pico-8 play session: mixed d-pad (fixed 12-tick cycle), after a click and taps of 🅾, ❎, 🅾+❎, 🅾 in the second before t = 0

[t = 1 s] mixed d-pad (1.2s cycle ×~1): → ← ↑ ↓ + 🅾/❎ taps, ~1s
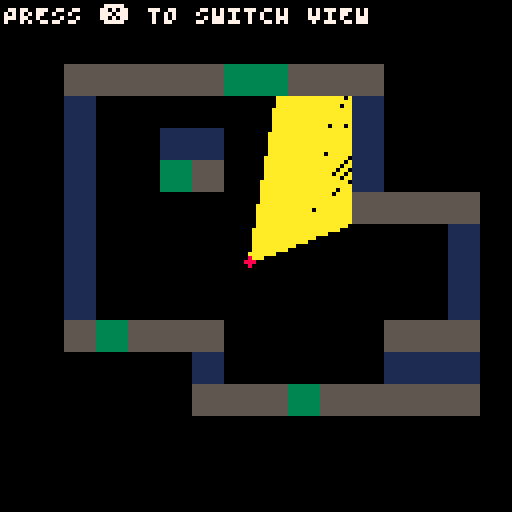
[t = 2 s] mixed d-pad (1.2s cycle ×~1): → ← ↑ ↓ + 🅾/❎ taps, ~2s
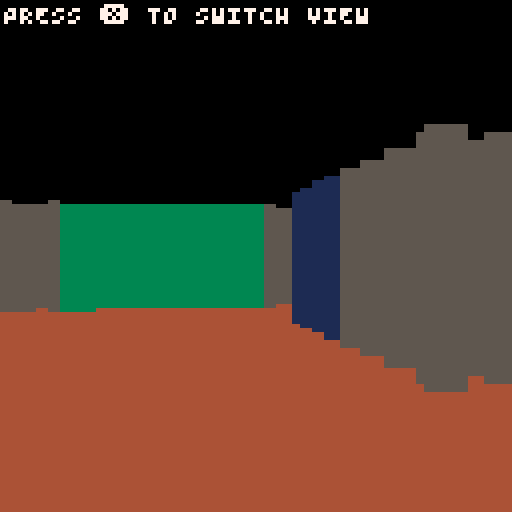
[t = 4 s] mixed d-pad (1.2s cycle ×~3): → ← ↑ ↓ + 🅾/❎ taps, ~4s
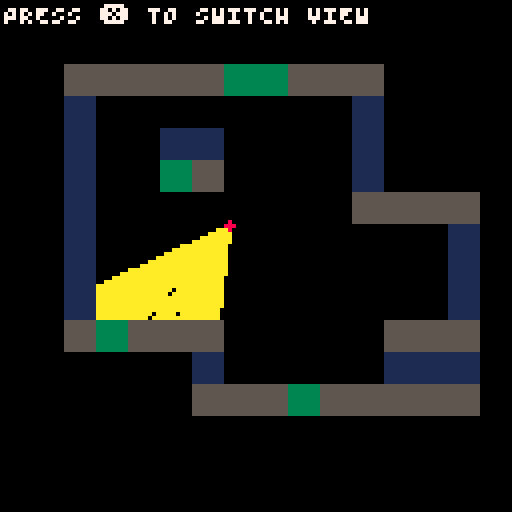
[t = 6 s] mixed d-pad (1.2s cycle ×~5): → ← ↑ ↓ + 🅾/❎ taps, ~6s
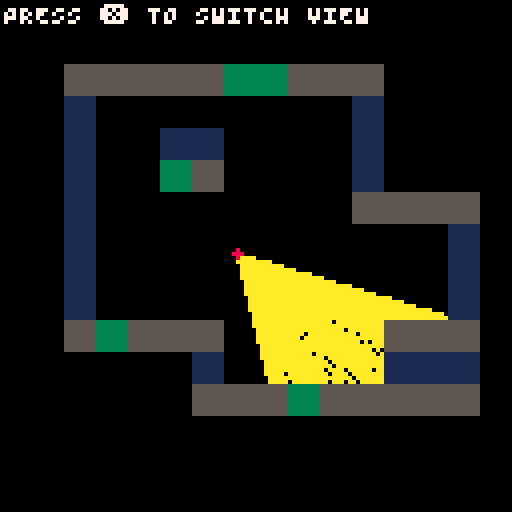
[t = 8 s] mixed d-pad (1.2s cycle ×~6): → ← ↑ ↓ + 🅾/❎ taps, ~8s
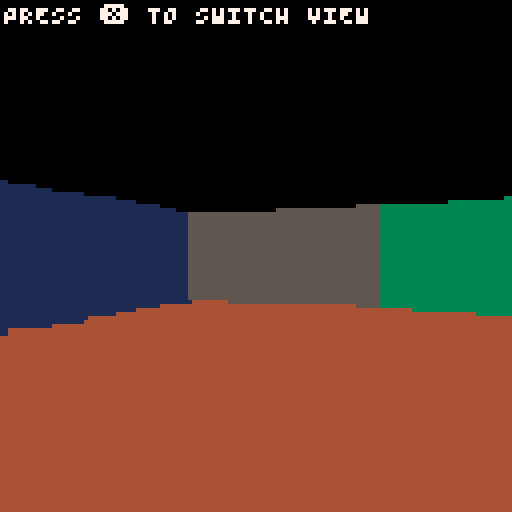

pico-8 cartridge
version 43
__lua__
function dist(o1,o2) 
 return sqrt((o1.x - o2.x )^2 + (o1.y - o2.y)^2 )
end

function get_sprite_pixel(s, px, py)
 local sx = (s % 16) * 8 + px
 local sy = flr(s / 16) * 8 + py
 return sget(sx, sy)
end

function create_ray(x,y,angle)
	local i=0
 ray={x1=x,y1=y,angle=angle}
 while (i<127) do
  i+=1
  ray.x1+=cos(ray.angle)*2
  ray.y1+=sin(ray.angle)*2
  local tile=mget(ray.x1/8,ray.y1/8)
  if fget(flr(tile),0) then
  	return {ray.x1,
  									ray.y1,
  									tile,
											get_sprite_pixel(tile,1,1),
  									}		
  end
 end
 return {0,0}
end

function _init()
 p={x=64,y=64,dir=0,spd=1}
 rays={}
 view=true
 maxrays=127
 fov=1/6
 steps=fov/maxrays
 
 for i=1,maxrays do
		add(rays,create_ray(p.x,p.y,p.dir+(steps*(i-(maxrays/2)))))
	end
end

function _update60()
 if btnp(❎) then
  view= not view
 end
 
 if btn(➡️) then
  p.dir+=0.01
  rays={}
	 for i=1,maxrays do
			add(rays,create_ray(p.x,p.y,p.dir+(steps*(i-(maxrays/2)))))
		end
 end
 
 if btn(⬅️) then
  p.dir-=0.01
  rays={}
	 for i=1,maxrays do
			add(rays,create_ray(p.x,p.y,p.dir+(steps*(i-(maxrays/2)))))
		end
 end
 
 if btn(⬆️) then
  local oldx=p.x
  local oldy=p.y
  
  p.y+=sin(p.dir)*p.spd
  -- collison
  if fget(flr(mget(p.x/8,p.y/8)),0) then
   p.y=oldy
  end
  p.x+=cos(p.dir)*p.spd
  -- collison
  if fget(flr(mget(p.x/8,p.y/8)),0) then
   p.x=oldx
  end
  
  rays={}
	 for i=1,maxrays do
			add(rays,create_ray(p.x,p.y,p.dir+(steps*(i-(maxrays/2)))))
		end
 end

 
 if btn(⬇️) then
  local oldx=p.x
  local oldy=p.y
  
  p.y-=sin(p.dir)*p.spd
  -- collison
  if fget(flr(mget(p.x/8,p.y/8)),0) then
   p.y=oldy
  end
  
  p.x-=cos(p.dir)*p.spd
  -- collison
  if fget(flr(mget(p.x/8,p.y/8)),0) then
   p.x=oldx
  end
   
  rays={}
	 for i=1,maxrays do
			add(rays,create_ray(p.x,p.y,p.dir+(steps*(i-(maxrays/2)))))
		end
 end
end

function _draw()
	cls()
	
	rectfill(0,64,128,128,4)
	
 -- 3d view
 for i=1,#rays do
  local x2=rays[i][1]
  local y2=rays[i][2]
  local ray_offset=steps*(i-(maxrays/2))
  local d=flr(dist({x=p.x,y=p.y},{x=x2,y=y2})*cos(ray_offset))
  local c=rays[i][4]
		local tile=rays[i][3]
		
		if x2 != 0 and y2 != 0 then
		 local wall_h=min(128,flr(930/max(d,1)))
		 local top=64-wall_h/2
		 local bottom=64+wall_h/2
			rect((i-1)*1,top,(i-1)*1+1,bottom,c)
		end
	end
	
 -- topdown view
 if view then
	 
	 cls(0)
	 for i=1,#rays do
	  local x2=rays[i][1]
	  local y2=rays[i][2]
		 line(p.x,p.y,x2,y2,10)
		end
		
		circfill(p.x,p.y,1,8)
 
		map(0,0)
	end
	
	print("PRESS ❎ TO SWITCH VIEW",1,1,7)
end
__gfx__
00000000111111115555555533333333000000000000000000000000000000000000000000000000000000000000000000000000000000000000000000000000
00000000111111115555555533333333000000000000000000000000000000000000000000000000000000000000000000000000000000000000000000000000
00700700111111115555555533333333000000000000000000000000000000000000000000000000000000000000000000000000000000000000000000000000
00077000111111115555555533333333000000000000000000000000000000000000000000000000000000000000000000000000000000000000000000000000
00077000111111115555555533333333000000000000000000000000000000000000000000000000000000000000000000000000000000000000000000000000
00700700111111115555555533333333000000000000000000000000000000000000000000000000000000000000000000000000000000000000000000000000
00000000111111115555555533333333000000000000000000000000000000000000000000000000000000000000000000000000000000000000000000000000
00000000111111115555555533333333000000000000000000000000000000000000000000000000000000000000000000000000000000000000000000000000
__gff__
0001010100000000000000000000000000000000000000000000000000000000000000000000000000000000000000000000000000000000000000000000000000000000000000000000000000000000000000000000000000000000000000000000000000000000000000000000000000000000000000000000000000000000
0000000000000000000000000000000000000000000000000000000000000000000000000000000000000000000000000000000000000000000000000000000000000000000000000000000000000000000000000000000000000000000000000000000000000000000000000000000000000000000000000000000000000000
__map__
0000000000000000000000000000000000000000000000000000000000000000000000000000000000000000000000000000000000000000000000000000000000000000000000000000000000000000000000000000000000000000000000000000000000000000000000000000000000000000000000000000000000000000
0000000000000000000000000000000000000000000000000000000000000000000000000000000000000000000000000000000000000000000000000000000000000000000000000000000000000000000000000000000000000000000000000000000000000000000000000000000000000000000000000000000000000000
0000020202020203030202020000000000000000000000000000000000000000000000000000000000000000000000000000000000000000000000000000000000000000000000000000000000000000000000000000000000000000000000000000000000000000000000000000000000000000000000000000000000000000
0000010000000000000000010000000000000000000000000000000000000000000000000000000000000000000000000000000000000000000000000000000000000000000000000000000000000000000000000000000000000000000000000000000000000000000000000000000000000000000000000000000000000000
0000010000010100000000010000000000000000000000000000000000000000000000000000000000000000000000000000000000000000000000000000000000000000000000000000000000000000000000000000000000000000000000000000000000000000000000000000000000000000000000000000000000000000
0000010000030200000000010000000000000000000000000000000000000000000000000000000000000000000000000000000000000000000000000000000000000000000000000000000000000000000000000000000000000000000000000000000000000000000000000000000000000000000000000000000000000000
0000010000000000000000020202020000000000000000000000000000000000000000000000000000000000000000000000000000000000000000000000000000000000000000000000000000000000000000000000000000000000000000000000000000000000000000000000000000000000000000000000000000000000
0000010000000000000000000000010000000000000000000000000000000000000000000000000000000000000000000000000000000000000000000000000000000000000000000000000000000000000000000000000000000000000000000000000000000000000000000000000000000000000000000000000000000000
0000010000000000000000000000010000000000000000000000000000000000000000000000000000000000000000000000000000000000000000000000000000000000000000000000000000000000000000000000000000000000000000000000000000000000000000000000000000000000000000000000000000000000
0000010000000000000000000000010000000000000000000000000000000000000000000000000000000000000000000000000000000000000000000000000000000000000000000000000000000000000000000000000000000000000000000000000000000000000000000000000000000000000000000000000000000000
0000020302020200000000000202020000000000000000000000000000000000000000000000000000000000000000000000000000000000000000000000000000000000000000000000000000000000000000000000000000000000000000000000000000000000000000000000000000000000000000000000000000000000
0000000000000100000000000101010000000000000000000000000000000000000000000000000000000000000000000000000000000000000000000000000000000000000000000000000000000000000000000000000000000000000000000000000000000000000000000000000000000000000000000000000000000000
0000000000000202020302020202020000000000000000000000000000000000000000000000000000000000000000000000000000000000000000000000000000000000000000000000000000000000000000000000000000000000000000000000000000000000000000000000000000000000000000000000000000000000
